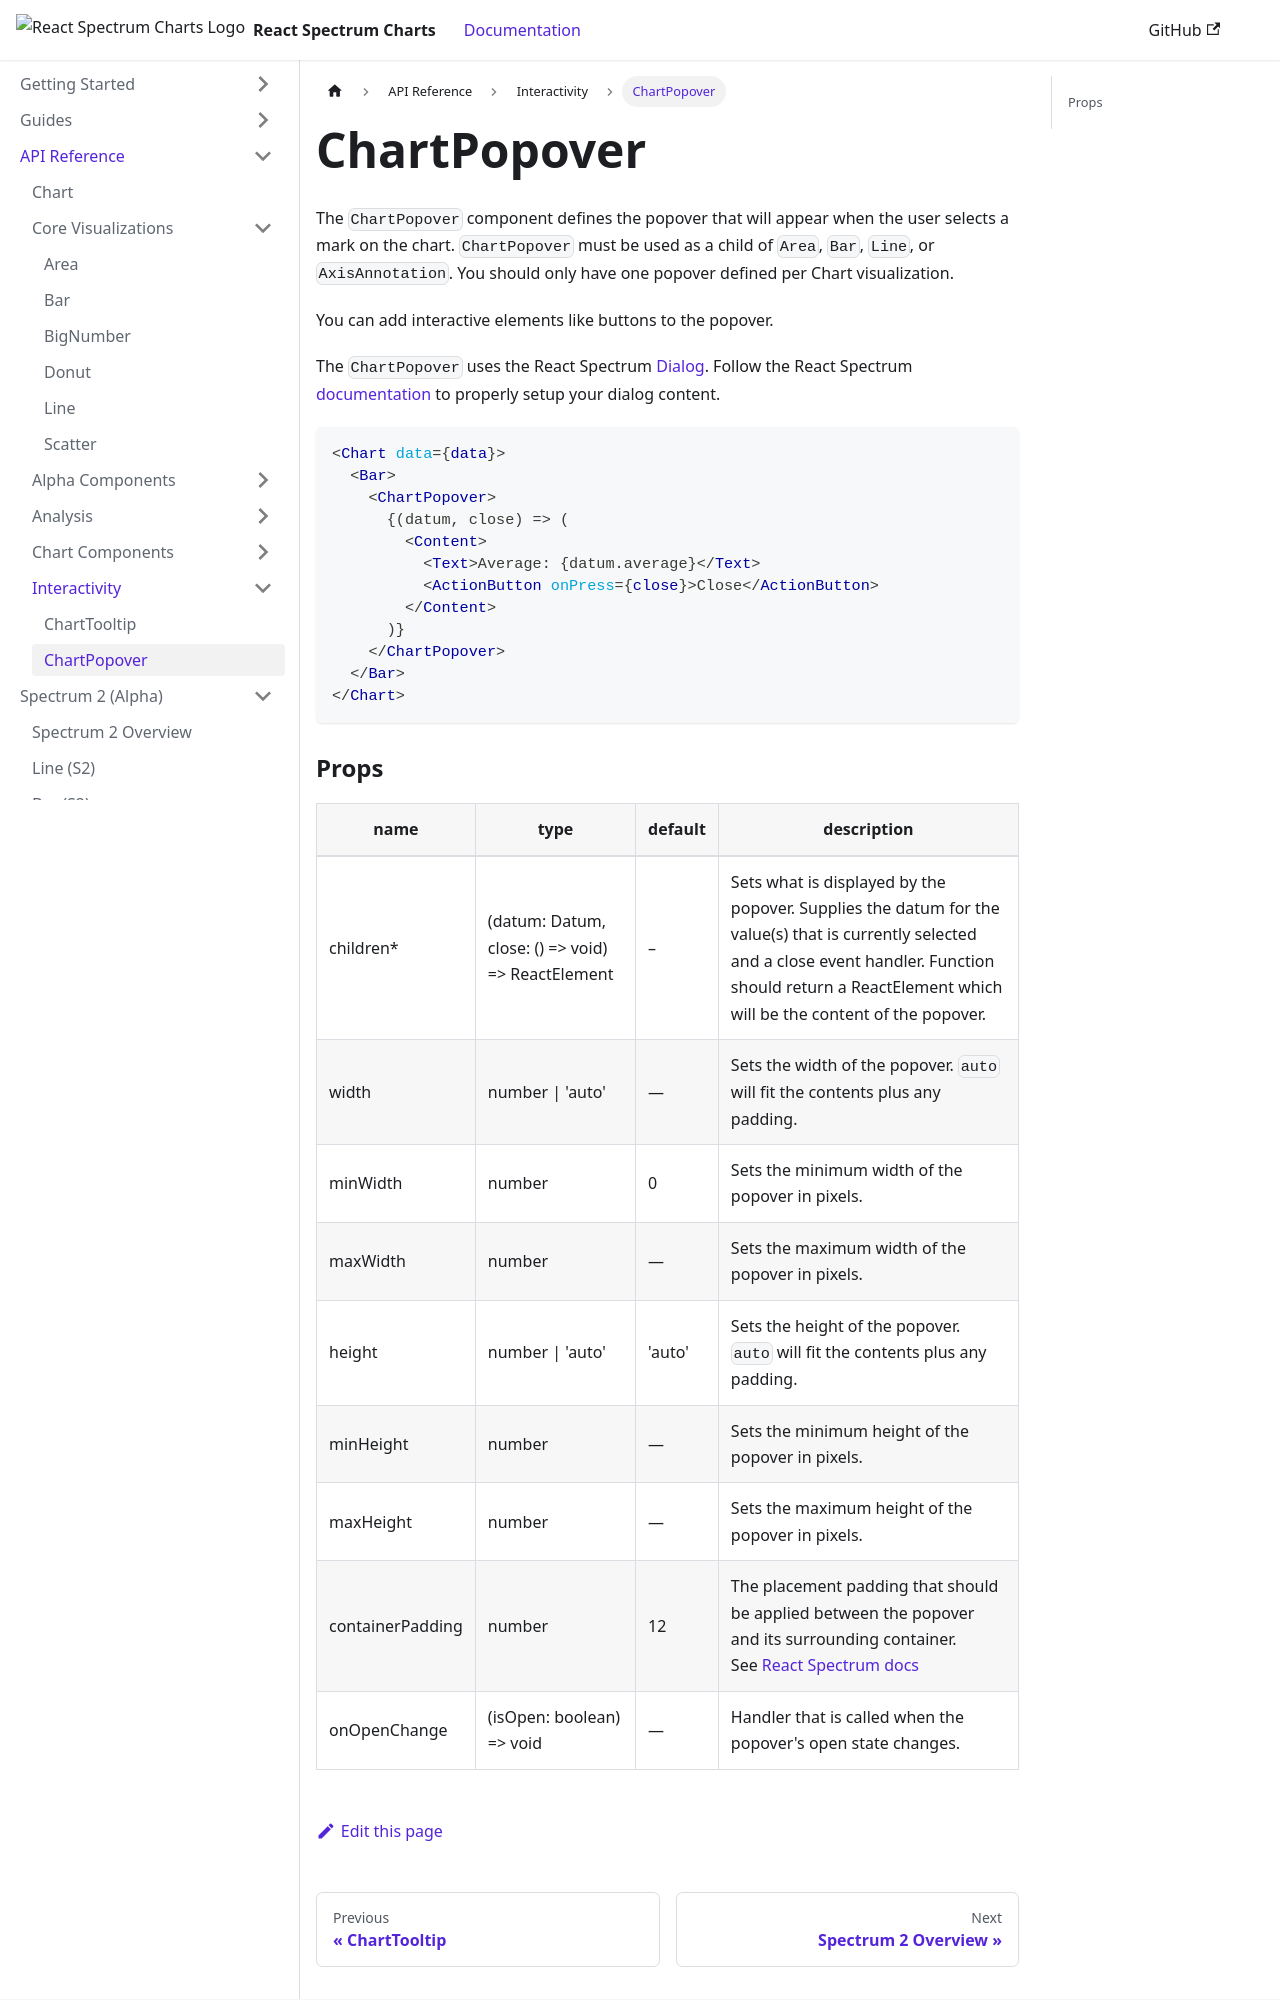

repository: adobe/react-spectrum-charts · page: docs/docs/api/interactivity/ChartPopover/index.html · generator: docusaurus

The `ChartPopover` component defines the popover that will appear when the user selects a mark on the chart. `ChartPopover` must be used as a child of `Area`, `Bar`, `Line`, or `AxisAnnotation`. You should only have one popover defined per Chart visualization.

You can add interactive elements like buttons to the popover.

The `ChartPopover` uses the React Spectrum [Dialog](https://react-spectrum.adobe.com/react-spectrum/Dialog.html). Follow the React Spectrum [documentation](https://react-spectrum.adobe.com/react-spectrum/Dialog.html#content) to properly setup your dialog content.

```jsx
<Chart data={data}>
  <Bar>
    <ChartPopover>
      {(datum, close) => (
        <Content>
          <Text>Average: {datum.average}</Text>
          <ActionButton onPress={close}>Close</ActionButton>
        </Content>
      )}
    </ChartPopover>
  </Bar>
</Chart>
```
